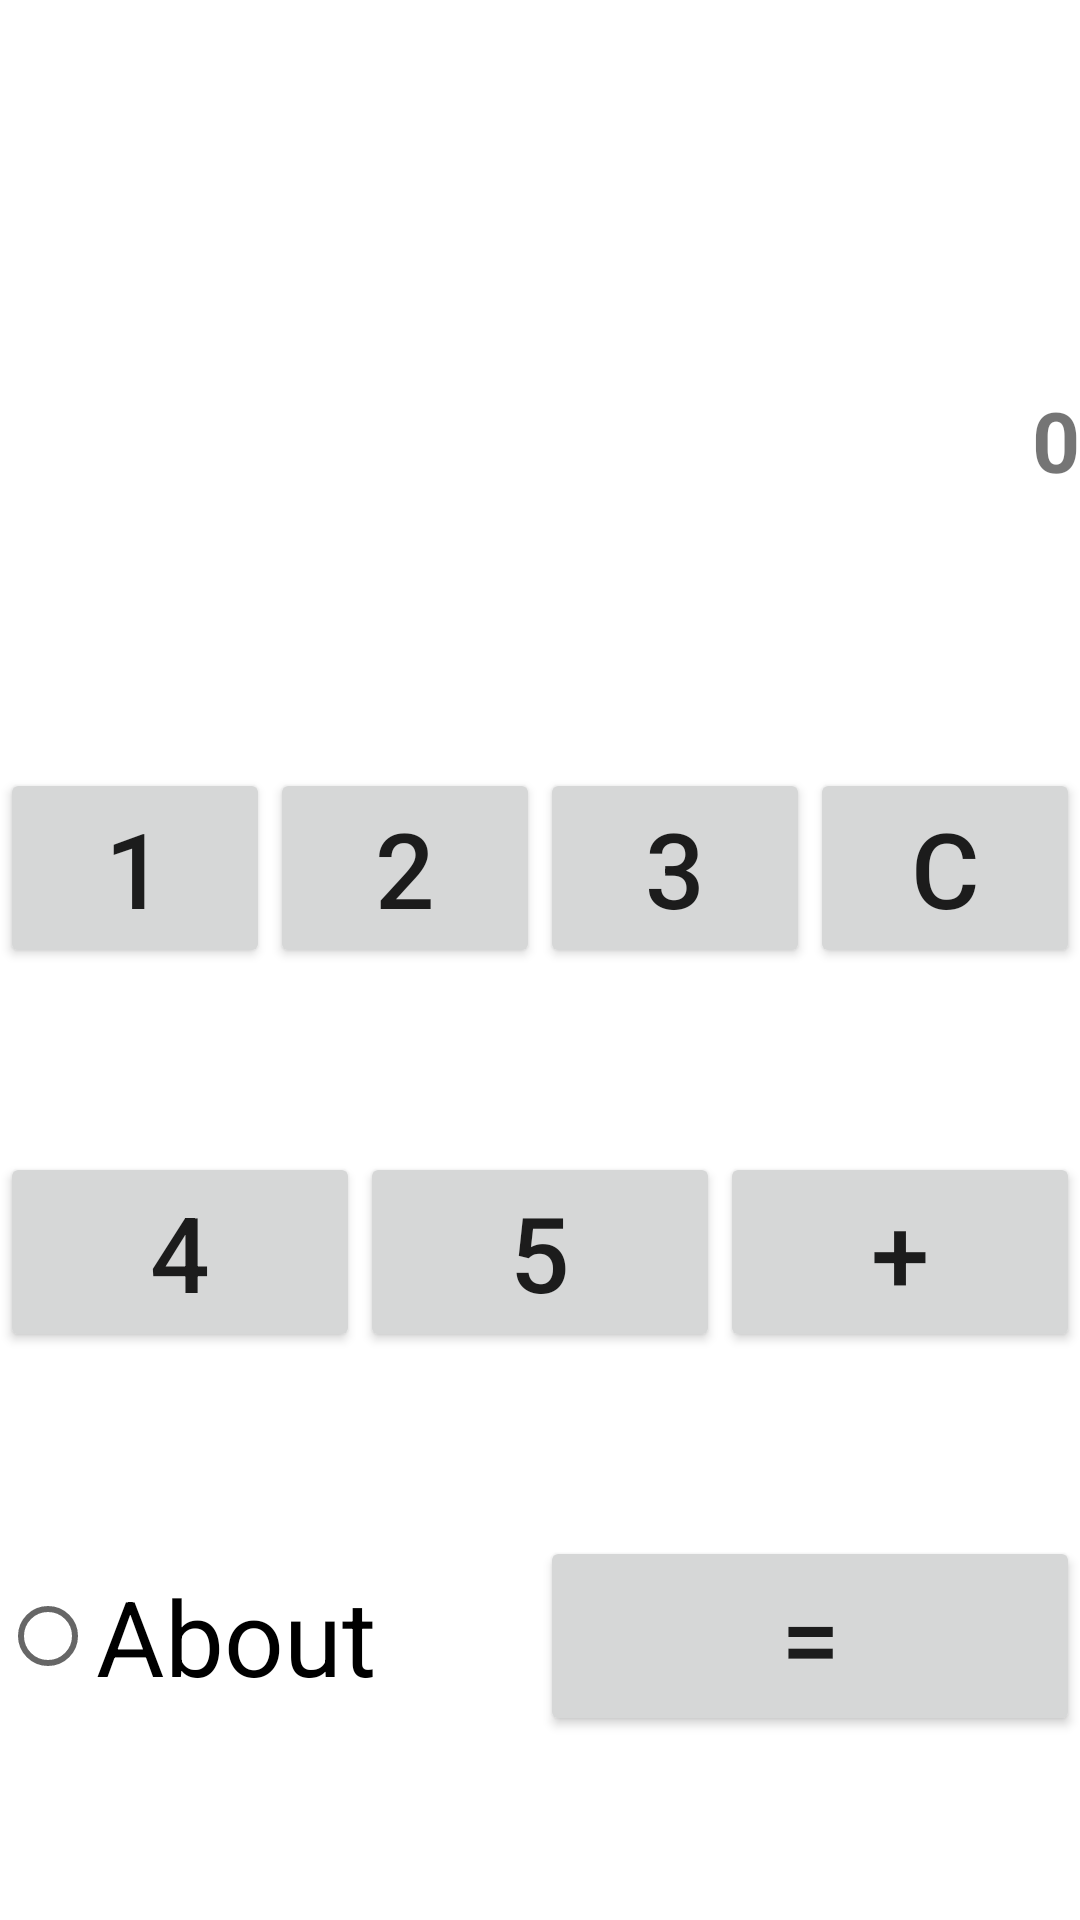

Android layout source for this screen:
<!-- AndroidManifest.xml: application theme Theme.CalculatorWithRadioButton -->
<!-- res/layout/activity_main.xml -->
<?xml version="1.0" encoding="utf-8"?>
<LinearLayout xmlns:android="http://schemas.android.com/apk/res/android"
    xmlns:app="http://schemas.android.com/apk/res-auto"
    xmlns:tools="http://schemas.android.com/tools"
    android:layout_width="match_parent"
    android:layout_height="match_parent"
    android:weightSum="5"
    android:orientation="vertical"
    tools:context=".MainActivity">

    <TextView
        android:id="@+id/firsttextviewid"
        android:layout_width="match_parent"
        android:layout_height="0dp"
        android:layout_weight="1"
        android:gravity="right"
        android:textSize="28dp"
        android:textStyle="bold"

        />

    <TextView
        android:id="@+id/secondtextviewid"
        android:layout_width="match_parent"
        android:layout_height="0dp"
        android:layout_weight="1"
        android:text="0"
        android:gravity="right"
        android:textSize="28dp"
        android:textStyle="bold"

        />

    <LinearLayout
        android:layout_width="match_parent"
        android:layout_height="0dp"
        android:layout_weight="1"
        android:weightSum="4"
        >
        <Button
            android:id="@+id/oneButtonID"
            android:onClick="digitfunction"
            android:layout_width="0dp"
            android:layout_height="wrap_content"
            android:layout_weight="1"
            android:textSize="35dp"
            android:text="1"
            />
        <Button
            android:id="@+id/twoButtonID"
            android:onClick="digitfunction"
            android:layout_width="0dp"
            android:layout_height="wrap_content"
            android:layout_weight="1"
            android:textSize="35dp"
            android:text="2"
            />
        <Button
            android:id="@+id/threeButtonID"
            android:onClick="digitfunction"
            android:layout_width="0dp"
            android:layout_height="wrap_content"
            android:layout_weight="1"
            android:textSize="35dp"
            android:text="3"
            />
        <Button
            android:id="@+id/CButtonID"
            android:onClick="clearfunction"
            android:layout_width="0dp"
            android:layout_height="wrap_content"
            android:layout_weight="1"
            android:textSize="35dp"
            android:text="C"
            />


    </LinearLayout>
    <LinearLayout
        android:layout_width="match_parent"
        android:layout_height="0dp"
        android:layout_weight="1"
        android:weightSum="3"
        >
        <Button
            android:id="@+id/fourButtonID"
            android:onClick="digitfunction"
            android:layout_width="0dp"
            android:layout_height="wrap_content"
            android:layout_weight="1"
            android:textSize="35dp"
            android:text="4"
            />
        <Button
            android:id="@+id/fiveButtonID"
            android:onClick="digitfunction"
            android:layout_width="0dp"
            android:layout_height="wrap_content"
            android:layout_weight="1"
            android:textSize="35dp"
            android:text="5"
            />

        <Button
            android:id="@+id/sumbuttonID"
            android:onClick="operatorfunction"
            android:layout_width="0dp"
            android:layout_height="wrap_content"
            android:layout_weight="1"
            android:textSize="35dp"
            android:text="+"
            />

    </LinearLayout>

    <LinearLayout
        android:layout_width="match_parent"
        android:layout_height="0dp"
        android:layout_weight="1"
        android:weightSum="2"
        >

            <RadioButton
                android:id="@+id/radiobuttonid"
                android:onClick="Intentfunction"
                android:layout_width="0dp"
                android:layout_height="wrap_content"
                android:layout_weight="1"
                android:textSize="35dp"
                android:text="About"
                />



        <Button
            android:id="@+id/resultbuttonID"
            android:layout_width="0dp"
            android:layout_height="wrap_content"
            android:layout_weight="1"
            android:onClick="resultfunction"
            android:text="="
            android:textSize="35dp" />


    </LinearLayout>




</LinearLayout>
<!-- resources referenced by this layout -->
<resources>
  <style name="Theme.CalculatorWithRadioButton" parent="Theme.MaterialComponents.DayNight.DarkActionBar">
          
          <item name="colorPrimary">@color/purple_500</item>
          <item name="colorPrimaryVariant">@color/purple_700</item>
          <item name="colorOnPrimary">@color/white</item>
          
          <item name="colorSecondary">@color/teal_200</item>
          <item name="colorSecondaryVariant">@color/teal_700</item>
          <item name="colorOnSecondary">@color/black</item>
          
          <item name="android:statusBarColor" tools:targetApi="l">?attr/colorPrimaryVariant</item>
          
      </style>
  <!-- not gathered from this repository: default colours our renderer supplied (Android Studio template values) -->
  <color name="purple_500">#FF6200EE</color>
  <color name="purple_700">#FF3700B3</color>
  <color name="teal_200">#FF03DAC5</color>
  <color name="teal_700">#FF018786</color>
  <color name="black">#FF000000</color>
  <color name="white">#FFFFFFFF</color>
</resources>
